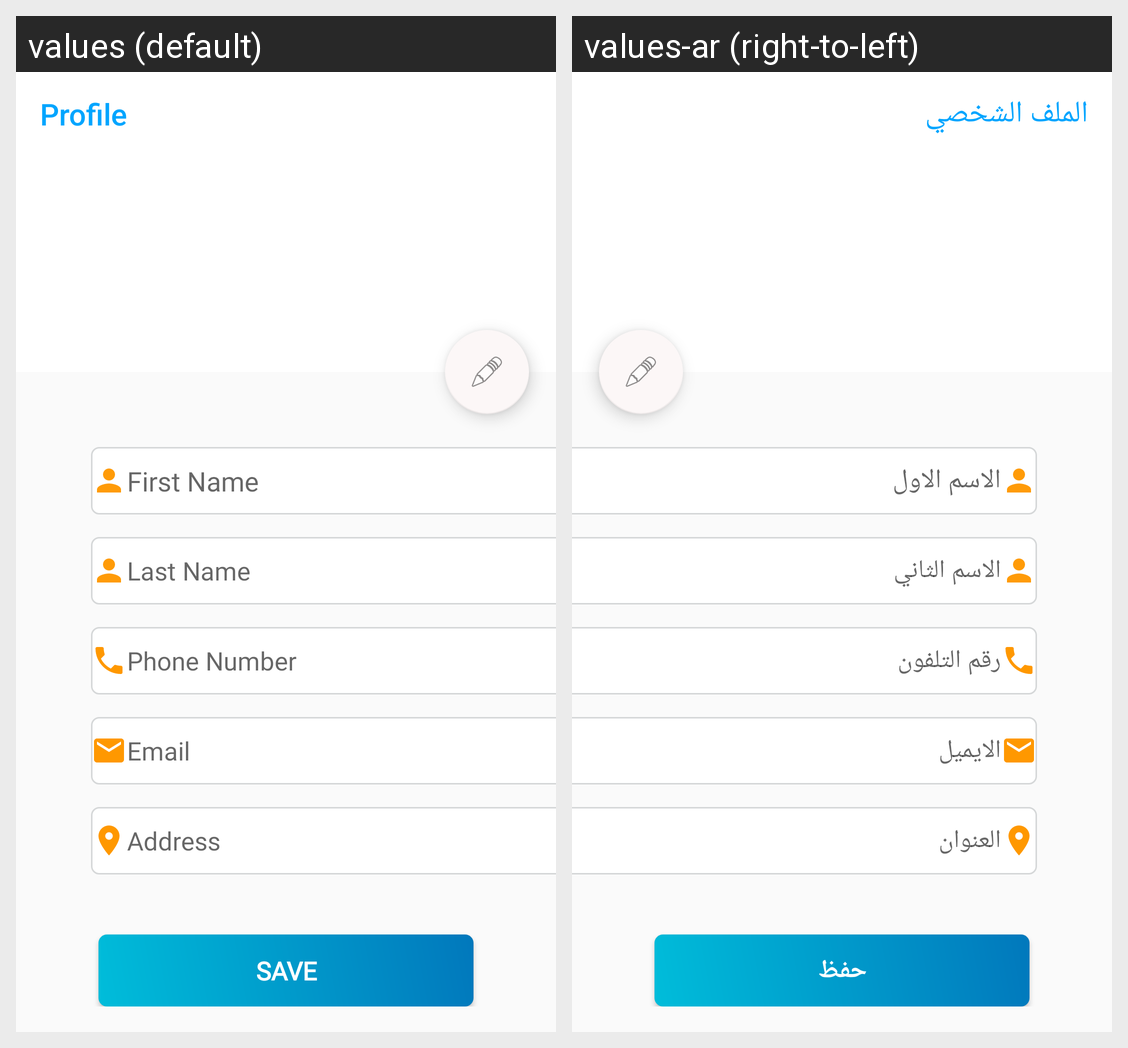

The same Android screen rendered under two of its app's locales, left to right. List the strings drawn on it with the default value and each locale's translation.
Android screen res/layout/edit_profile.xml rendered under 2 locales, left to right: values (default), values-ar (right-to-left). Device: Nexus 5 (rendered at 1080×1920; each locale shown at half size, 540×960, under a caption strip naming it); theme AppTheme.
Strings drawn on this screen, with the default value and each locale's value (text and hints the layout hard-codes, and strings that could not be matched under every locale, appear in the picture but are not listed):

profile
  values: Profile
  values-ar: الملف الشخصي

cus_fname
  values: First Name
  values-ar: الاسم الاول

cus_lname
  values: Last Name
  values-ar: الاسم الثاني

cus_phone_number
  values: Phone Number
  values-ar: رقم التلفون

email
  values: Email
  values-ar: الايميل

S_address
  values: Address
  values-ar: العنوان

save
  values: Save
  values-ar: حفظ
